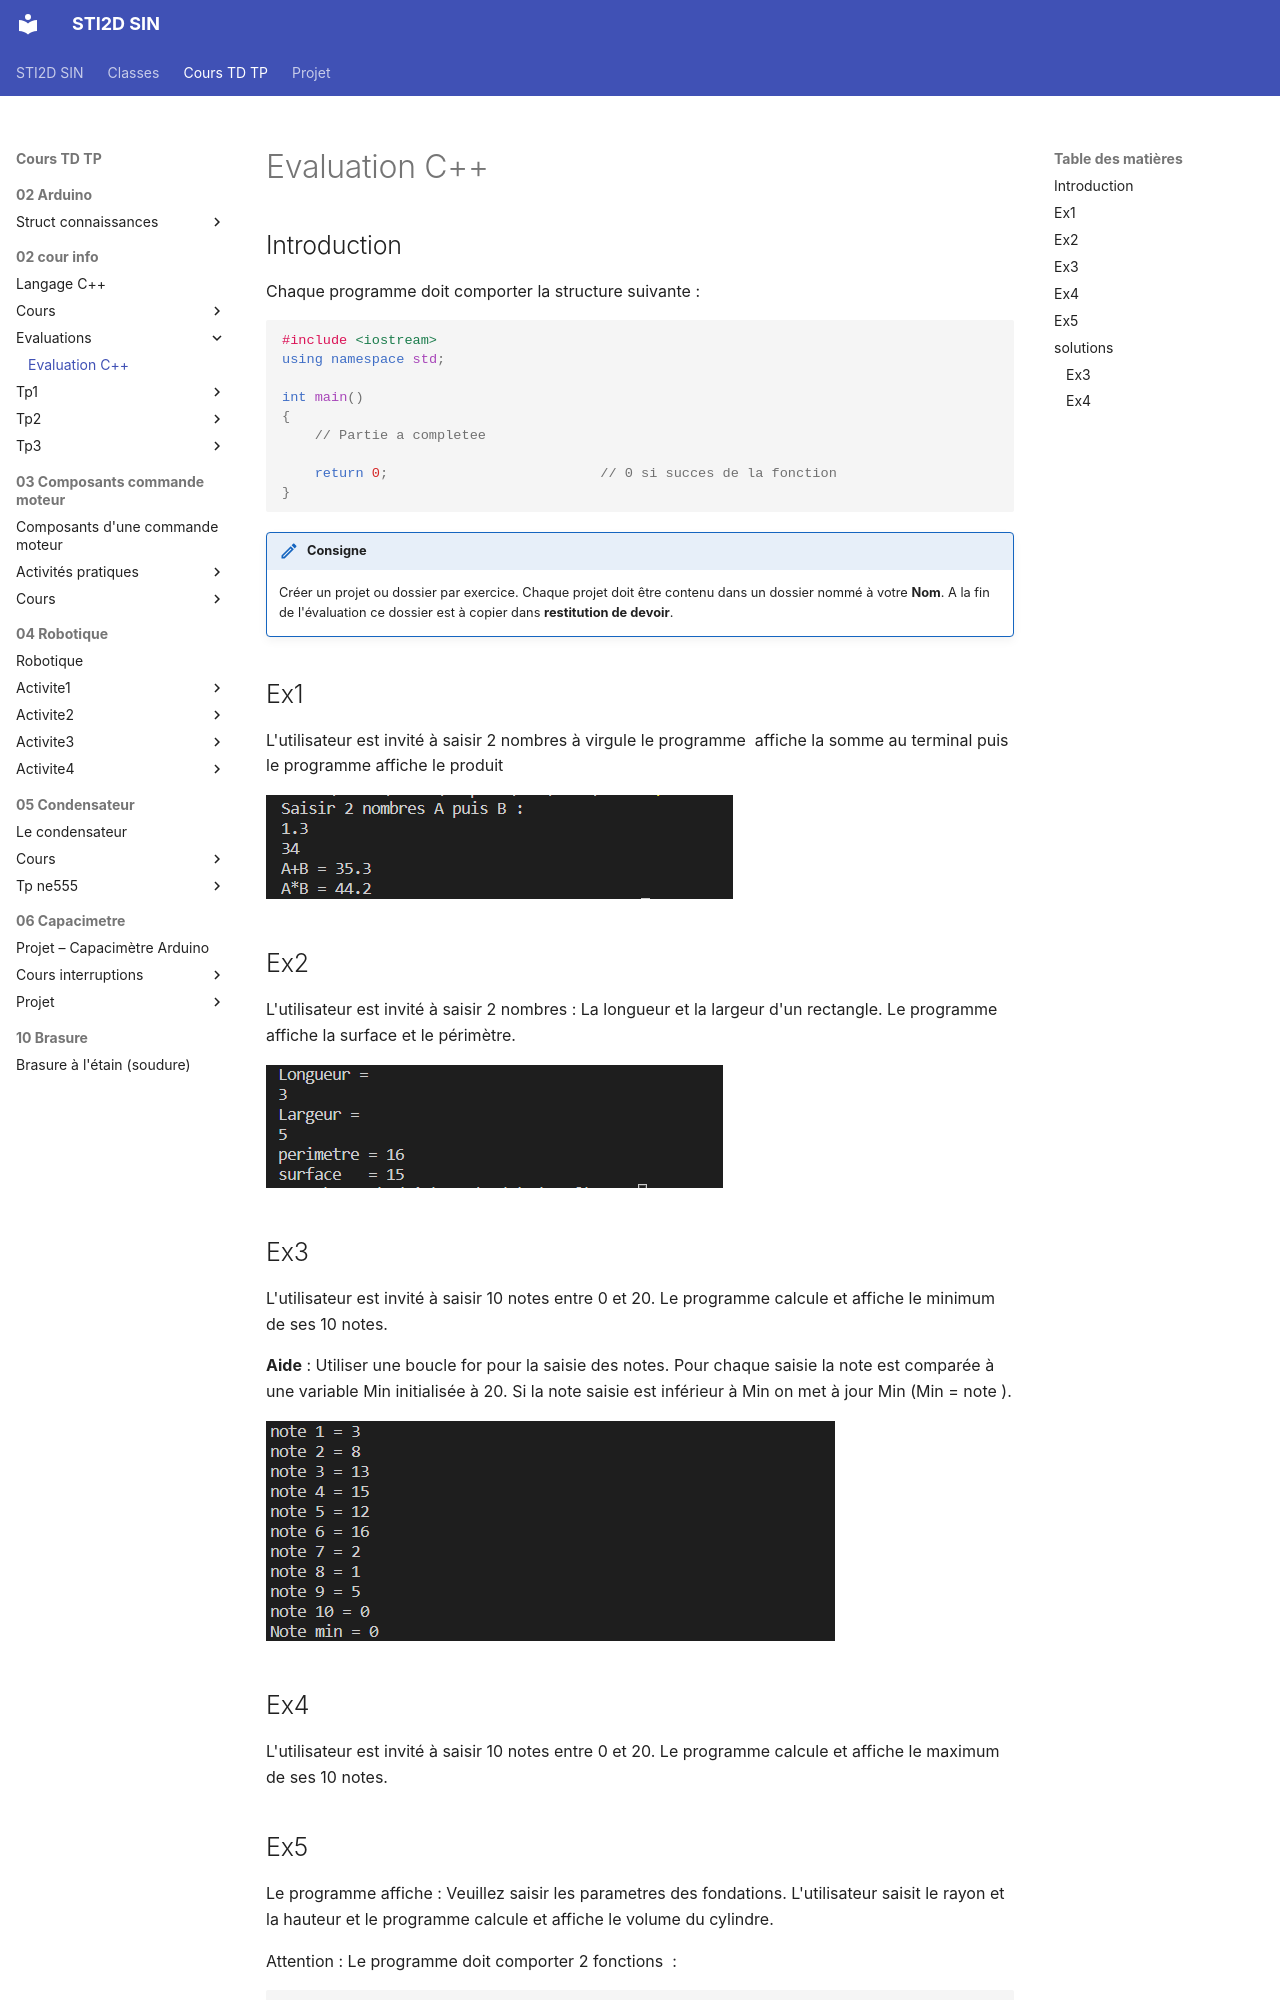

repository: PFrogerais/sti2d-sin · page: Cours TD TP/02_cour_info/evaluations/eval_cpp/index.html · generator: mkdocs

---
title: "Evaluation C++"
duration: "2h"
---

## Introduction

Chaque programme doit comporter la structure suivante :

```cpp
#include <iostream>  
using namespace std; 

int main() 
{
    // Partie a completee
    
    return 0;                          // 0 si succes de la fonction
}
```

!!! consigne
    Créer un projet ou dossier par exercice. Chaque projet doit être contenu dans un dossier nommé à votre **Nom**. A la fin de l'évaluation ce dossier est à copier dans **restitution de devoir**.

## Ex1

L'utilisateur est invité à saisir 2 nombres à virgule le programme  affiche la somme au terminal puis le programme affiche le produit

![image_eval1](image_eval1.png)

## Ex2

L'utilisateur est invité à saisir 2 nombres : La longueur et la largeur d'un rectangle. Le programme affiche la surface et le périmètre.

![image_eval2](image_eval2.png)

## Ex3

L'utilisateur est invité à saisir 10 notes entre 0 et 20. Le programme calcule et affiche le minimum de ses 10 notes.

**Aide** : Utiliser une boucle for pour la saisie des notes. Pour chaque saisie la note est comparée à une variable Min initialisée à 20. Si la note saisie est inférieur à Min on met à jour Min (Min = note ).

![image_eval3](image_eval3.png)

## Ex4

L'utilisateur est invité à saisir 10 notes entre 0 et 20. Le programme calcule et affiche le maximum de ses 10 notes.
